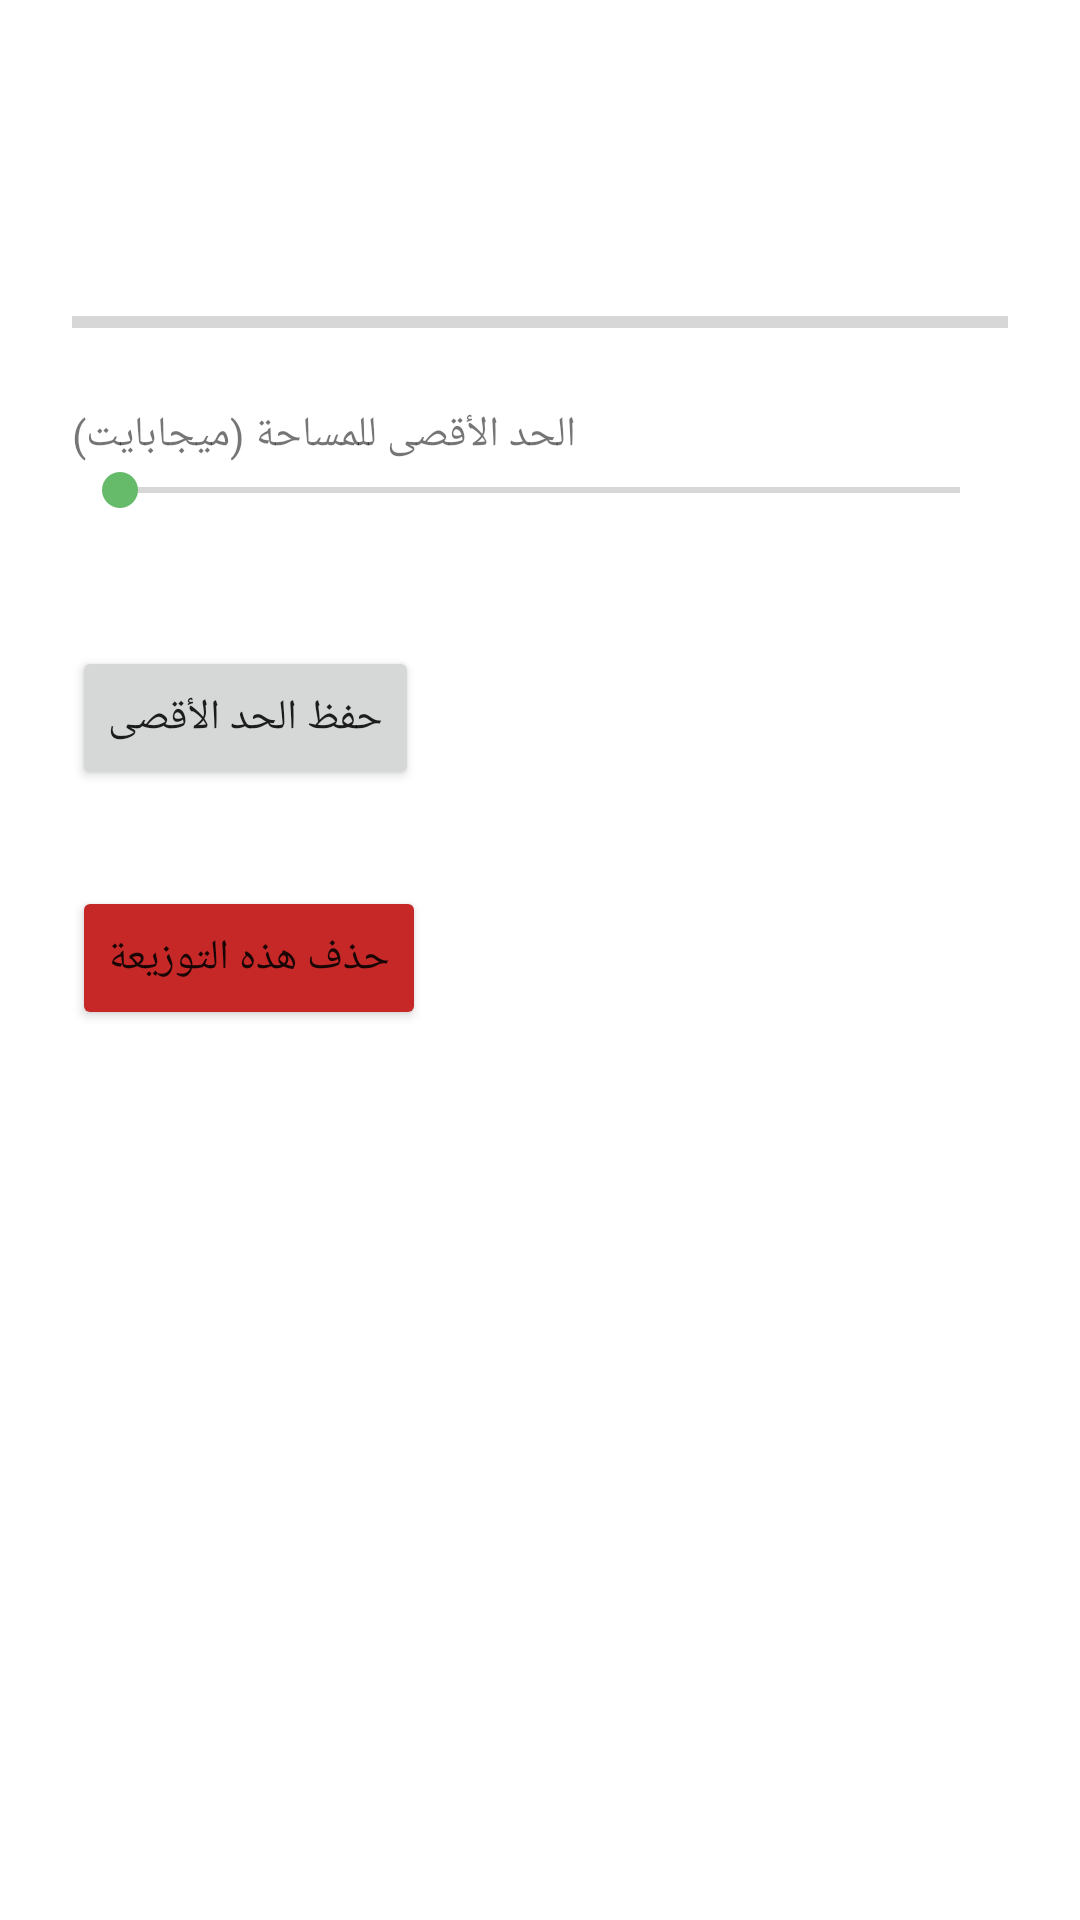

Here is an Android app screen rendered from its layout file. Give the layout XML and the strings, colors and styles it references.
<!-- AndroidManifest.xml: application theme Theme.LinuxRunner -->
<!-- res/layout/activity_distro_settings.xml -->
<?xml version="1.0" encoding="utf-8"?>
<LinearLayout xmlns:android="http://schemas.android.com/apk/res/android"
    android:layout_width="match_parent"
    android:layout_height="match_parent"
    android:orientation="vertical"
    android:padding="24dp">

    <TextView
        android:id="@+id/settingsTitle"
        android:layout_width="wrap_content"
        android:layout_height="wrap_content"
        android:textSize="20sp"
        android:textStyle="bold"
        android:layout_marginBottom="20dp" />

    <TextView
        android:id="@+id/usageText"
        android:layout_width="wrap_content"
        android:layout_height="wrap_content"
        android:textSize="15sp"
        android:layout_marginBottom="8dp" />

    <ProgressBar
        android:id="@+id/usageBar"
        style="?android:attr/progressBarStyleHorizontal"
        android:layout_width="match_parent"
        android:layout_height="wrap_content"
        android:max="100"
        android:layout_marginBottom="20dp" />

    <TextView
        android:layout_width="wrap_content"
        android:layout_height="wrap_content"
        android:text="الحد الأقصى للمساحة (ميجابايت)"
        android:textSize="14sp" />

    <SeekBar
        android:id="@+id/storageCapSeekBar"
        android:layout_width="match_parent"
        android:layout_height="wrap_content"
        android:max="16384"
        android:min="512" />

    <TextView
        android:id="@+id/storageCapValueText"
        android:layout_width="wrap_content"
        android:layout_height="wrap_content"
        android:textSize="14sp"
        android:layout_marginBottom="24dp" />

    <Button
        android:id="@+id/saveCapButton"
        android:layout_width="wrap_content"
        android:layout_height="wrap_content"
        android:text="حفظ الحد الأقصى"
        android:layout_marginBottom="32dp" />

    <Button
        android:id="@+id/deleteDistroButton"
        android:layout_width="wrap_content"
        android:layout_height="wrap_content"
        android:text="حذف هذه التوزيعة"
        android:backgroundTint="#C62828" />

</LinearLayout>
<!-- resources referenced by this layout -->
<resources>
  <style name="Theme.LinuxRunner" parent="Theme.MaterialComponents.DayNight.NoActionBar">
          <item name="colorPrimary">#2E7D32</item>
          <item name="colorPrimaryDark">#1B5E20</item>
          <item name="colorAccent">#66BB6A</item>
      </style>
</resources>
